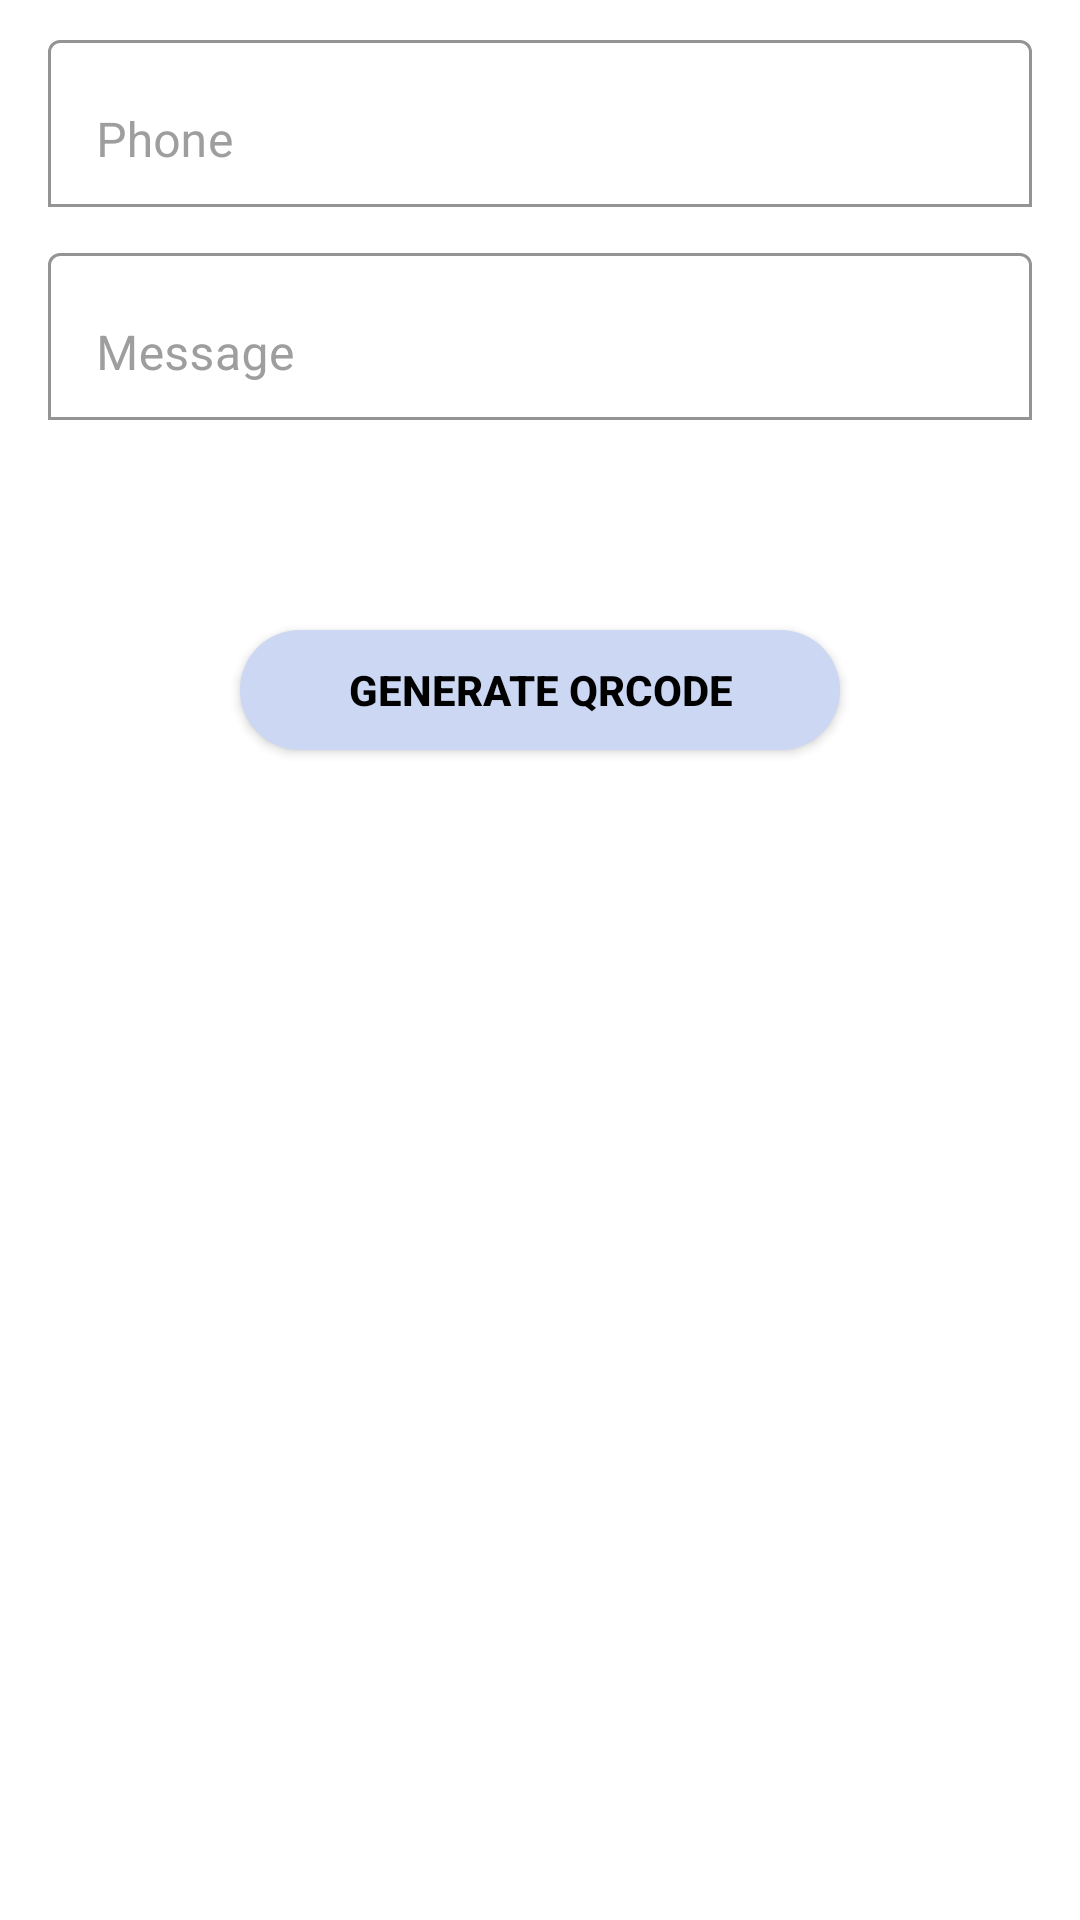

Here is an Android app screen rendered from its layout file. Give the layout XML and the strings, colors and styles it references.
<!-- AndroidManifest.xml: application theme Theme.QrScanner -->
<!-- res/layout/fragment_s_m_s_generate.xml -->
<?xml version="1.0" encoding="utf-8"?>
<androidx.core.widget.NestedScrollView xmlns:android="http://schemas.android.com/apk/res/android"
    xmlns:app="http://schemas.android.com/apk/res-auto"
    android:layout_width="match_parent"
    android:layout_height="match_parent"
    >

    <LinearLayout
        android:layout_width="match_parent"
        android:layout_height="wrap_content"
        android:orientation="vertical"
        android:paddingHorizontal="@dimen/dimen_16dp"
        android:paddingTop="@dimen/dimen_8dp"
        android:paddingBottom="@dimen/dimen_16dp">

        <LinearLayout
            android:layout_width="match_parent"
            android:layout_height="wrap_content"
            android:orientation="vertical">

            <com.google.android.material.textfield.TextInputLayout
                style="@style/TextInputLayoutStyle"
                android:layout_width="match_parent"
                android:layout_height="wrap_content">

                <EditText
                    android:id="@+id/edit_text_phone"
                    style="@style/EditTextStyle"
                    android:layout_width="match_parent"
                    android:layout_height="wrap_content"
                    android:digits="+0123456789"
                    android:gravity="start|top"
                    android:hint="@string/phone"
                    android:imeOptions="actionNext"
                    android:inputType="phone"
                    android:lines="1"
                    android:maxLines="1" />
            </com.google.android.material.textfield.TextInputLayout>

            <com.google.android.material.textfield.TextInputLayout
                style="@style/TextInputLayoutStyle"
                android:layout_width="match_parent"
                android:layout_height="wrap_content"
                android:layout_marginTop="@dimen/dimen_10dp">

                <EditText
                    android:id="@+id/edit_text_message"
                    style="@style/EditTextStyle"
                    android:layout_width="match_parent"
                    android:layout_height="wrap_content"
                    android:gravity="start|top"
                    android:hint="@string/message"
                    android:imeOptions="actionDone"
                    android:inputType="text" />
            </com.google.android.material.textfield.TextInputLayout>
        </LinearLayout>

        <androidx.appcompat.widget.AppCompatButton
            android:id="@+id/generateQrcode"
            android:layout_width="@dimen/dimen_200dp"
            android:layout_height="@dimen/dimen_40dp"
            android:layout_marginTop="@dimen/dimen_70dp"
            android:layout_gravity="center_horizontal"
            android:layout_marginBottom="@dimen/dimen_30dp"
            android:background="@drawable/circle_button_background"
            android:clickable="false"
            android:elevation="@dimen/dimen_8dp"
            android:text="@string/generate_qrcode"
            android:textColor="@color/black"
            android:textStyle="bold" />

    </LinearLayout>
</androidx.core.widget.NestedScrollView>
<!-- resources referenced by this layout -->
<resources>
  <color name="black">#FF000000</color>
  <dimen name="dimen_10dp">10dp</dimen>
  <dimen name="dimen_16dp">16dp</dimen>
  <dimen name="dimen_200dp">200dp</dimen>
  <dimen name="dimen_30dp">30dp</dimen>
  <dimen name="dimen_40dp">40dp</dimen>
  <dimen name="dimen_70dp">70dp</dimen>
  <dimen name="dimen_8dp">8dp</dimen>
  <!-- drawable circle_button_background (drawable) -->
  <?xml version="1.0" encoding="utf-8"?>
  <layer-list xmlns:android="http://schemas.android.com/apk/res/android">
      <item>
          <shape>
              <corners android:radius="50dp" />
  
              <padding
                  android:bottom="1dp"
                  android:left="1dp"
                  android:right="1dp"
                  android:top="1dp" />
  
              <solid android:color="@color/app_default_transparent"/>
          </shape>
      </item>
  </layer-list>
  <string name="generate_qrcode">Generate Qrcode</string>
  <string name="message">Message</string>
  <string name="phone">Phone</string>
  <style name="EditTextStyle">
          <item name="android:textColor">@color/black</item>
          <item name="hintTextColor">@color/edit_text_hint_color</item>
          <item name="android:textColorHint">@color/edit_text_hint_color</item>
          <item name="backgroundTint">@color/white</item>
      </style>
  <style name="TextInputLayoutStyle">
          <item name="android:textColorHint">@color/edit_text_hint_color</item>
          <item name="boxBackgroundMode">outline</item>
          <item name="background">@drawable/button_background</item>
      </style>
  <style name="Theme.QrScanner" parent="Theme.MaterialComponents.DayNight.NoActionBar">
          
          <item name="colorPrimary">@color/app_default</item>
          <item name="colorPrimaryVariant">@color/app_default_light</item>
          <item name="colorOnPrimary">@color/white</item>
          
          <item name="colorSecondary">@color/app_default</item>
          <item name="colorSecondaryVariant">@color/app_default_light</item>
          <item name="colorOnSecondary">@color/black</item>
          
          <item name="android:statusBarColor" tools:targetApi="l">?attr/colorPrimaryVariant</item>
          
      </style>
  <color name="app_default_transparent">#CBD7F3</color>
  <color name="edit_text_hint_color">#9E9E9E</color>
  <color name="white">#FFFFFFFF</color>
  <!-- drawable button_background (drawable) -->
  <?xml version="1.0" encoding="utf-8"?>
  <layer-list xmlns:android="http://schemas.android.com/apk/res/android">
      <item>
          <shape>
              <corners android:radius="10dp" />
  
              <padding
                  android:bottom="1dp"
                  android:left="1dp"
                  android:right="1dp"
                  android:top="1dp" />
  
  
              <stroke android:color="@color/app_default" android:width="2dp" />
          </shape>
      </item>
  </layer-list>
  <color name="app_default">#3F92F4</color>
  <color name="app_default_light">#549FF8</color>
</resources>
